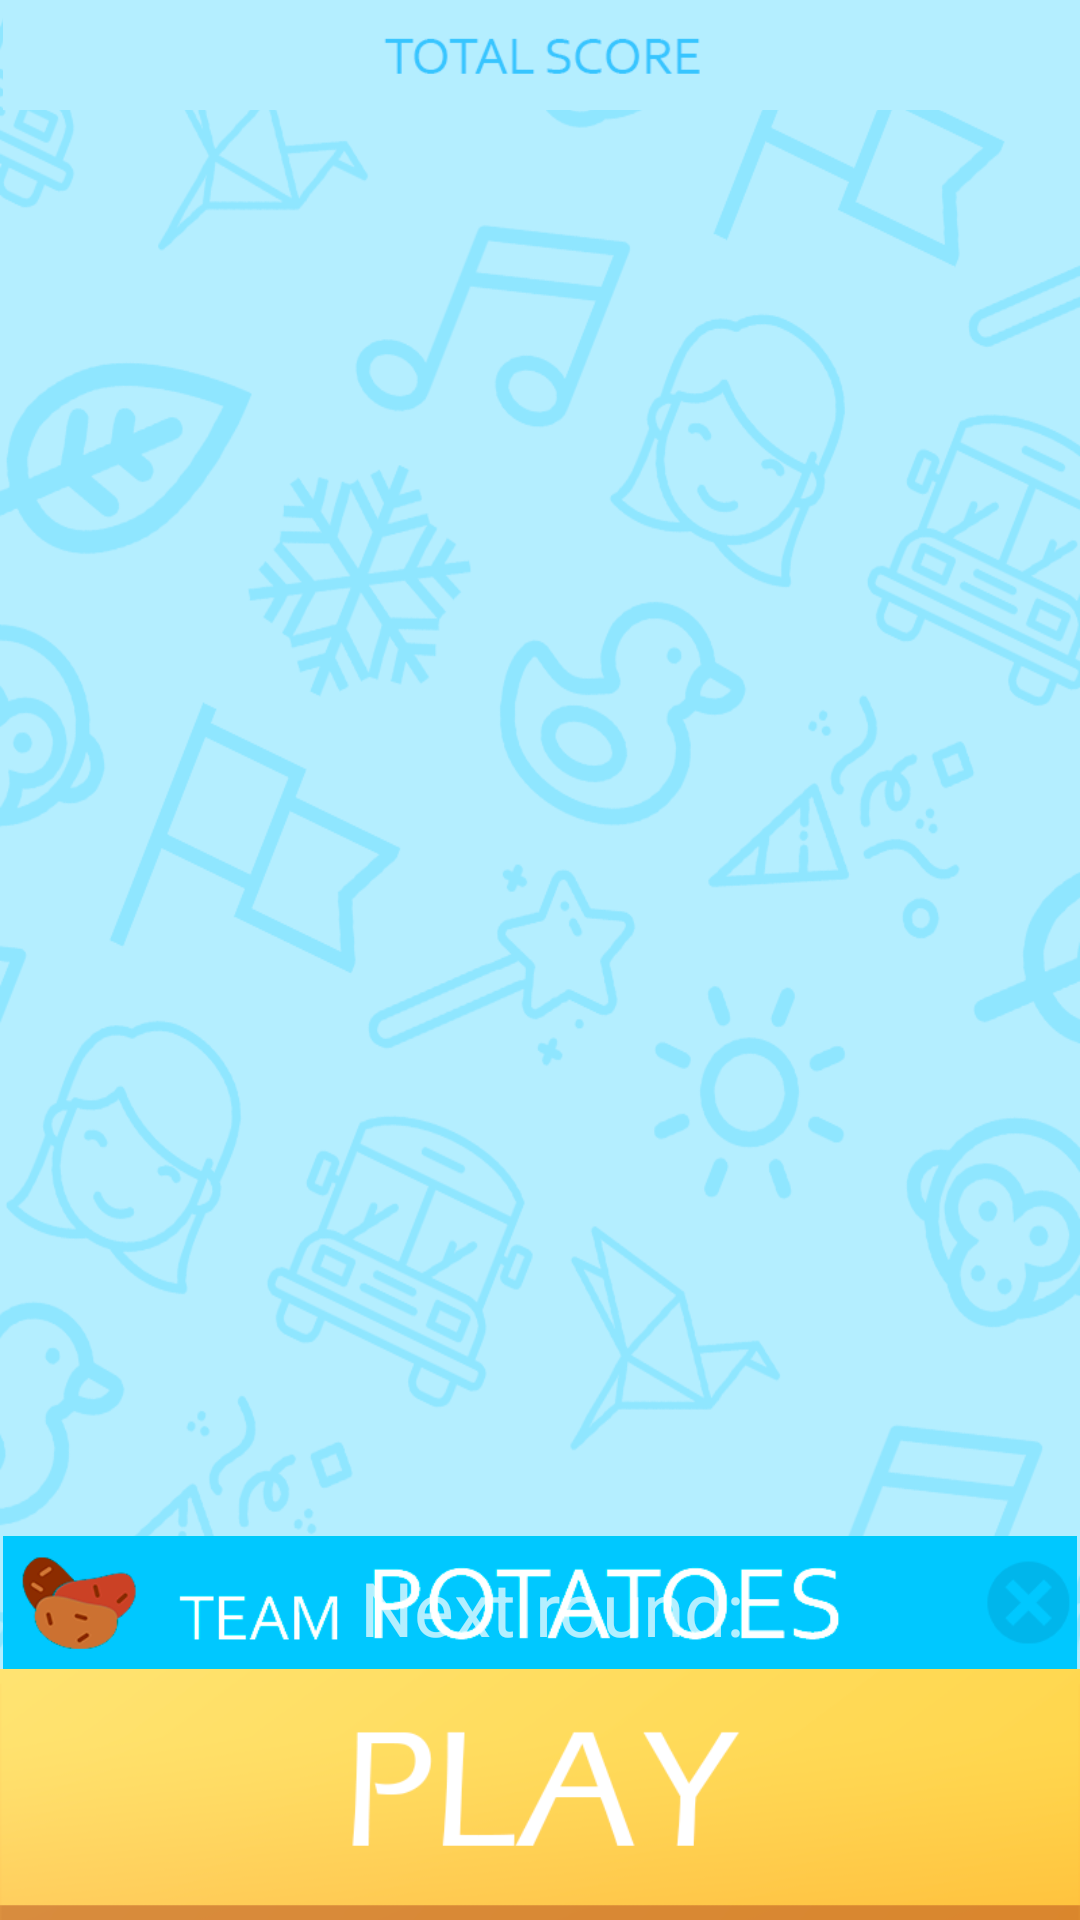

The Android layout XML behind this screen, and the referenced resources:
<!-- AndroidManifest.xml: activity theme Theme.AppCompat.NoActionBar -->
<!-- res/layout/activity_teams.xml -->
<?xml version="1.0" encoding="utf-8"?>
<android.support.constraint.ConstraintLayout xmlns:android="http://schemas.android.com/apk/res/android"
    xmlns:app="http://schemas.android.com/apk/res-auto"
    xmlns:tools="http://schemas.android.com/tools"
    android:layout_width="match_parent"
    android:layout_height="match_parent"
    android:background="@drawable/bggame"
    tools:context=".TeamsActivity">

    <ImageView
        android:id="@+id/imageView1"
        android:layout_width="0dp"
        android:layout_height="wrap_content"
        android:layout_marginBottom="8dp"
        android:adjustViewBounds="true"
        app:layout_constraintBottom_toBottomOf="parent"
        app:layout_constraintEnd_toEndOf="parent"
        app:layout_constraintStart_toStartOf="parent"
        app:layout_constraintTop_toTopOf="parent"
        app:layout_constraintVertical_bias="0.0"
        app:srcCompat="@drawable/score" />

    <ScrollView
        android:id="@+id/scroll"
        android:layout_width="0dp"
        android:layout_height="0dp"
        android:layout_marginBottom="8dp"
        android:layout_marginEnd="8dp"
        android:layout_marginLeft="8dp"
        android:layout_marginRight="8dp"
        android:layout_marginStart="8dp"
        android:layout_marginTop="16dp"
        app:layout_constraintBottom_toTopOf="@+id/imageView20"
        app:layout_constraintEnd_toEndOf="parent"
        app:layout_constraintStart_toStartOf="parent"
        app:layout_constraintTop_toBottomOf="@+id/imageView1">

        <LinearLayout
            android:id="@+id/imglist"
            android:layout_width="match_parent"
            android:layout_height="match_parent"
            android:orientation="vertical">

        </LinearLayout>
    </ScrollView>

    <ListView
        android:id="@+id/list"
        android:layout_width="190dp"
        android:layout_height="wrap_content"
        android:layout_marginBottom="8dp"
        android:layout_marginLeft="80dp"
        android:layout_marginStart="80dp"
        android:layout_marginTop="16dp"
        android:background="@drawable/bgcreategame"

        app:layout_constraintBottom_toTopOf="@+id/imageView20"
        app:layout_constraintStart_toStartOf="parent"
        app:layout_constraintTop_toBottomOf="@+id/imageView1"
        app:layout_constraintVertical_bias="0.0" />

    <ListView
        android:id="@+id/list1"
        android:layout_width="0dp"
        android:layout_height="wrap_content"
        android:layout_marginBottom="8dp"
        android:layout_marginEnd="8dp"
        android:layout_marginRight="8dp"
        android:layout_marginTop="16dp"
        android:background="@drawable/bgcreategame"

        app:layout_constraintBottom_toTopOf="@+id/imageView20"
        app:layout_constraintEnd_toEndOf="parent"
        app:layout_constraintHorizontal_bias="0.0"
        app:layout_constraintStart_toEndOf="@+id/list"
        app:layout_constraintTop_toBottomOf="@+id/imageView1"
        app:layout_constraintVertical_bias="0.0" />

    <ImageView
        android:id="@+id/imageView5"
        android:layout_width="wrap_content"
        android:layout_height="wrap_content"
        android:adjustViewBounds="true"
        app:layout_constraintBottom_toBottomOf="parent"
        app:layout_constraintEnd_toEndOf="parent"
        app:layout_constraintStart_toStartOf="parent"
        app:layout_constraintTop_toTopOf="parent"
        app:layout_constraintVertical_bias="1.0"
        app:srcCompat="@drawable/playn" />

    <ImageView
        android:id="@+id/imageView20"
        android:layout_width="wrap_content"
        android:layout_height="wrap_content"
        android:adjustViewBounds="true"
        app:layout_constraintBottom_toTopOf="@+id/imageView5"
        app:layout_constraintEnd_toEndOf="parent"
        app:layout_constraintStart_toStartOf="parent"
        app:srcCompat="@drawable/t6" />

    <TextView
        android:id="@+id/textView9"
        android:layout_width="wrap_content"
        android:layout_height="wrap_content"
        android:layout_marginBottom="8dp"
        android:layout_marginEnd="8dp"
        android:layout_marginLeft="120dp"
        android:layout_marginRight="8dp"
        android:layout_marginStart="120dp"
        android:layout_marginTop="8dp"
        android:text="Next round:"
        android:textSize="25dp"
        app:layout_constraintBottom_toBottomOf="@+id/imageView20"
        app:layout_constraintEnd_toEndOf="parent"
        app:layout_constraintHorizontal_bias="0.0"
        app:layout_constraintStart_toStartOf="parent"
        app:layout_constraintTop_toTopOf="@+id/imageView20"
        app:layout_constraintVertical_bias="0.214" />

    <TextView
        android:id="@+id/textView10"
        android:layout_width="wrap_content"
        android:layout_height="wrap_content"
        android:layout_marginBottom="8dp"
        android:layout_marginEnd="8dp"
        android:layout_marginLeft="120dp"
        android:layout_marginRight="8dp"
        android:layout_marginStart="120dp"
        android:layout_marginTop="8dp"
        android:text="text"
        android:textSize="35dp"
        app:layout_constraintBottom_toBottomOf="@+id/imageView20"
        app:layout_constraintEnd_toEndOf="parent"
        app:layout_constraintHorizontal_bias="0.0"
        app:layout_constraintStart_toStartOf="parent"
        app:layout_constraintTop_toBottomOf="@+id/textView9"
        app:layout_constraintVertical_bias="1.0" />

</android.support.constraint.ConstraintLayout>
<!-- resources referenced by this layout -->
<resources>
  <!-- drawable bgcreategame: png bitmap (drawable, 1954 bytes) -->
  <!-- drawable bggame: png bitmap (drawable, 154898 bytes) -->
  <!-- drawable playn: png bitmap (drawable, 15934 bytes) -->
  <!-- drawable score: png bitmap (drawable, 196854 bytes) -->
  <!-- drawable t6: png bitmap (drawable, 11528 bytes) -->
</resources>
